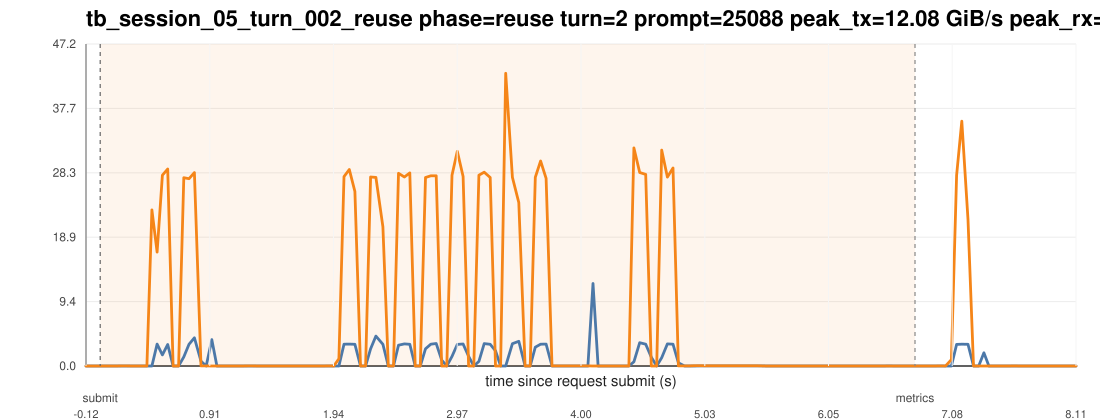

Values plotted in this chart, from the file beside it:
ts_unix_ms, t_since_submit_s, inside_request_window, pcie_tx_GiB_s, pcie_rx_GiB_s, pcie_total_GiB_s, pcie_tx_cum_GiB, pcie_rx_cum_GiB, pcie_total_cum_GiB, gpu_mem_used_GiB, util_gpu_pct, cpu_util_pct
1775016712755, -0.118, 0, 0.000837, 0.000233, 0.001070, 45.99, 5.8, 51.79, 68.91, 0.000000, 0.000000
1775016712798, -0.075, 0, 0.000278, 0.000233, 0.000511, 45.99, 5.8, 51.79, 68.91, 0.000000, 0.1
1775016712840, -0.033, 0, 0.000278, 0.000325, 0.000604, 45.99, 5.8, 51.79, 68.91, 0.000000, 0.5
1775016712882, 0.009000, 1, 0.000278, 0.000233, 0.000511, 45.99, 5.801, 51.79, 68.91, 0.000000, 0.2
1775016712924, 0.051, 1, 0.000278, 0.000278, 0.000557, 45.99, 5.801, 51.79, 68.91, 0.000000, 0.2
1775016712966, 0.093, 1, 0.000651, 0.000278, 0.000930, 45.99, 5.801, 51.8, 68.91, 0.000000, 0.7
1775016713008, 0.135, 1, 0.000278, 0.000233, 0.000511, 45.99, 5.801, 51.8, 68.91, 0.000000, 0.6
1775016713050, 0.177, 1, 0.000278, 0.008288, 0.008567, 45.99, 5.801, 51.8, 68.91, 0.000000, 0.6
1775016713093, 0.22, 1, 0.001955, 0.01145, 0.01341, 45.99, 5.801, 51.8, 68.91, 0.000000, 0.8
1775016713135, 0.262, 1, 0.000278, 0.000325, 0.000604, 45.99, 5.801, 51.8, 68.91, 0.000000, 0.4
1775016713177, 0.304, 1, 0.000278, 0.000233, 0.000511, 45.99, 5.801, 51.8, 68.91, 0.000000, 0.3
1775016713219, 0.346, 1, 0.001629, 0.000233, 0.001862, 45.99, 5.801, 51.8, 68.91, 0.000000, 0.7
1775016713261, 0.388, 1, 0.000651, 0.000278, 0.000930, 45.99, 5.801, 51.8, 68.91, 0.000000, 0.6
1775016713303, 0.43, 1, 0.000278, 22.86, 22.86, 45.99, 6.774, 52.77, 68.91, 0.000000, 0.6
1775016713346, 0.473, 1, 3.202, 16.69, 19.89, 46.14, 7.509, 53.64, 68.91, 0.000000, 0.3
1775016713390, 0.517, 1, 1.626, 27.94, 29.57, 46.21, 8.737, 54.94, 68.91, 0.000000, 0.3
1775016713434, 0.561, 1, 3.155, 28.85, 32.01, 46.35, 10.04, 56.39, 68.91, 0.000000, 0.3
1775016713479, 0.606, 1, 0.001722, 0.000233, 0.001955, 46.35, 10.04, 56.39, 68.91, 48, 0.1
1775016713525, 0.652, 1, 0.000278, 0.000278, 0.000557, 46.35, 10.04, 56.39, 68.91, 48, 0.000000
1775016713568, 0.695, 1, 1.335, 27.58, 28.91, 46.41, 11.25, 57.66, 68.91, 48, 0.2
1775016713611, 0.738, 1, 3.183, 27.43, 30.62, 46.55, 12.47, 59.02, 68.91, 48, 0.4
1775016713656, 0.783, 1, 4.138, 28.33, 32.47, 46.78, 14.03, 60.8, 68.91, 52, 0.4
1775016713711, 0.838, 1, 0.7092, 0.01369, 0.7228, 46.81, 14.03, 60.84, 68.91, 52, 0.2
1775016713754, 0.881, 1, 0.006426, 0.01281, 0.01923, 46.81, 14.03, 60.84, 68.91, 52, 0.3
1775016713801, 0.928, 1, 3.867, 0.000233, 3.867, 46.97, 14.03, 61, 68.91, 52, 0.2
1775016713843, 0.97, 1, 0.000325, 0.000278, 0.000604, 46.97, 14.03, 61, 68.91, 82, 0.000000
1775016713885, 1.012, 1, 0.000278, 0.000233, 0.000511, 46.97, 14.03, 61, 68.91, 82, 0.1
1775016713927, 1.054, 1, 0.000278, 0.000278, 0.000557, 46.97, 14.03, 61, 68.91, 82, 0.1
1775016713970, 1.097, 1, 0.000698, 0.000278, 0.000977, 46.97, 14.03, 61, 68.91, 82, 0.1
1775016714012, 1.139, 1, 0.000278, 0.000233, 0.000511, 46.97, 14.03, 61, 68.91, 82, 0.1
1775016714054, 1.181, 1, 0.000605, 0.000278, 0.000883, 46.97, 14.03, 61, 68.91, 0.000000, 0.1
1775016714098, 1.225, 1, 0.000278, 0.007683, 0.007961, 46.97, 14.03, 61, 68.91, 0.000000, 0.1
1775016714140, 1.267, 1, 0.001955, 0.0115, 0.01346, 46.97, 14.03, 61, 68.91, 0.000000, 0.2
1775016714182, 1.309, 1, 0.000278, 0.000278, 0.000557, 46.97, 14.03, 61, 68.91, 0.000000, 0.1
1775016714224, 1.351, 1, 0.000278, 0.000233, 0.000511, 46.97, 14.03, 61, 68.91, 0.000000, 0.1
1775016714266, 1.393, 1, 0.000651, 0.000278, 0.000930, 46.97, 14.03, 61, 68.91, 0.000000, 0.1
1775016714309, 1.436, 1, 0.000278, 0.000233, 0.000511, 46.97, 14.03, 61, 68.91, 0.000000, 0.1
1775016714351, 1.478, 1, 0.000278, 0.000325, 0.000604, 46.97, 14.03, 61, 68.91, 0.000000, 0.1
1775016714393, 1.52, 1, 0.000278, 0.000233, 0.000511, 46.97, 14.03, 61, 68.91, 0.000000, 0.1
1775016714435, 1.562, 1, 0.000278, 0.000278, 0.000557, 46.97, 14.03, 61, 68.91, 0.000000, 0.1
1775016714477, 1.604, 1, 0.000278, 0.000233, 0.000511, 46.97, 14.03, 61, 68.91, 0.000000, 0.1
1775016714519, 1.646, 1, 0.000278, 0.000233, 0.000511, 46.97, 14.03, 61, 68.91, 0.000000, 0.1
1775016714562, 1.689, 1, 0.000651, 0.000278, 0.000930, 46.97, 14.03, 61, 68.91, 0.000000, 0.1
1775016714604, 1.731, 1, 0.000278, 0.000233, 0.000511, 46.97, 14.03, 61, 68.91, 0.000000, 0.2
1775016714646, 1.773, 1, 0.000278, 0.000325, 0.000604, 46.97, 14.03, 61, 68.91, 0.000000, 0.3
1775016714688, 1.815, 1, 0.000278, 0.000233, 0.000511, 46.97, 14.03, 61, 68.91, 0.000000, 0.4
1775016714730, 1.857, 1, 0.000278, 0.000278, 0.000557, 46.97, 14.03, 61, 68.91, 0.000000, 0.2
1775016714772, 1.899, 1, 0.000651, 0.01648, 0.01714, 46.97, 14.03, 61, 68.91, 0.000000, 0.3
1775016714815, 1.942, 1, 0.000278, 0.000233, 0.000511, 46.97, 14.03, 61, 68.91, 0.000000, 0.1
1775016714857, 1.984, 1, 0.000651, 1.065, 1.065, 46.97, 14.08, 61.05, 68.91, 0.000000, 0.1
1775016714900, 2.027, 1, 3.19, 27.74, 30.93, 47.11, 15.31, 62.42, 68.91, 0.000000, 0.3
1775016714944, 2.071, 1, 3.214, 28.78, 31.99, 47.26, 16.62, 63.88, 68.91, 0.000000, 0.3
1775016714990, 2.117, 1, 3.181, 25.57, 28.75, 47.41, 17.81, 65.22, 68.91, 0.000000, 0.3
1775016715037, 2.164, 1, 0.000278, 0.000372, 0.000650, 47.41, 17.81, 65.22, 68.91, 68, 0.000000
1775016715079, 2.206, 1, 0.000278, 0.000233, 0.000511, 47.41, 17.81, 65.22, 68.91, 68, 0.1
1775016715121, 2.248, 1, 2.522, 27.69, 30.21, 47.52, 19.03, 66.55, 68.91, 68, 0.3
1775016715165, 2.292, 1, 4.386, 27.63, 32.02, 47.77, 20.62, 68.4, 68.91, 68, 0.4
1775016715223, 2.35, 1, 3.184, 20.4, 23.58, 47.92, 21.55, 69.47, 68.91, 68, 0.5
1775016715268, 2.395, 1, 0.000698, 0.000278, 0.000977, 47.92, 21.55, 69.47, 68.91, 64, 0.1
1775016715311, 2.438, 1, 0.000278, 0.000233, 0.000511, 47.92, 21.55, 69.47, 68.91, 64, 0.000000
... 130 more rows
